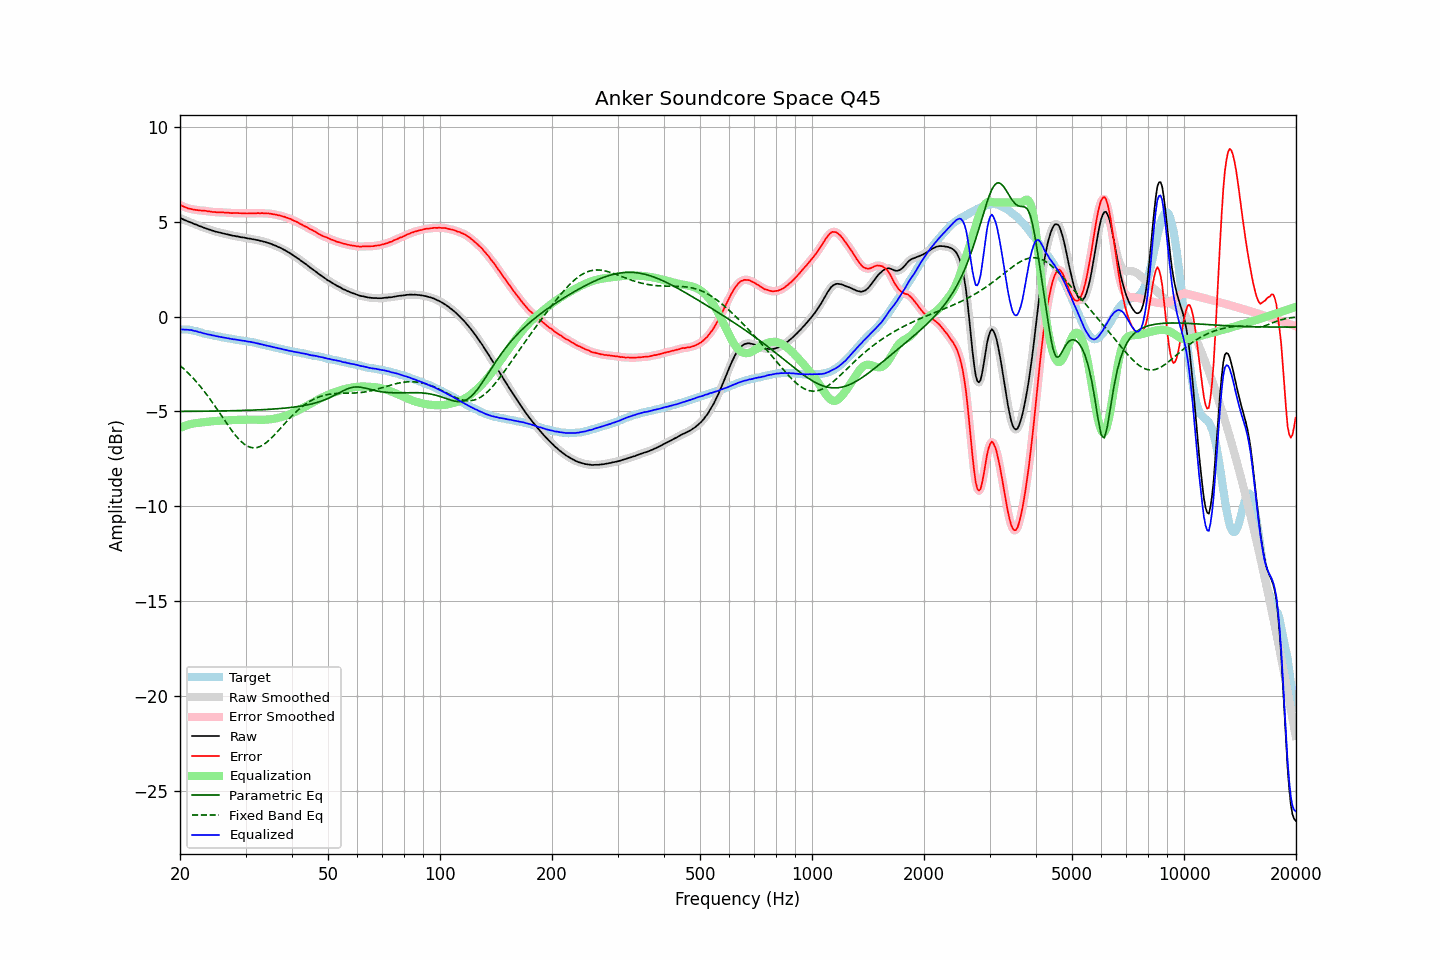

Source data for this figure (header and first rows):
frequency, raw, error, smoothed, error_smoothed, equalization, parametric_eq, fixed_band_eq, equalized_raw, equalized_smoothed, target
20.00, 5.18, 5.87, 5.19, 5.87, -5.87, -5.00, -2.58, -0.69, -0.68, -0.68
20.20, 5.15, 5.84, 5.15, 5.83, -5.83, -4.99, -2.65, -0.68, -0.68, -0.68
20.40, 5.11, 5.80, 5.11, 5.79, -5.79, -4.99, -2.73, -0.68, -0.68, -0.69
20.61, 5.07, 5.76, 5.08, 5.76, -5.76, -4.99, -2.81, -0.69, -0.68, -0.69
20.81, 5.04, 5.73, 5.04, 5.73, -5.73, -4.99, -2.88, -0.69, -0.69, -0.69
21.02, 5.00, 5.69, 5.01, 5.70, -5.70, -4.99, -2.97, -0.70, -0.70, -0.69
21.23, 4.97, 5.68, 4.97, 5.68, -5.68, -4.99, -3.05, -0.71, -0.70, -0.71
21.44, 4.94, 5.66, 4.94, 5.66, -5.66, -4.99, -3.14, -0.71, -0.72, -0.72
21.66, 4.90, 5.64, 4.90, 5.64, -5.64, -4.99, -3.23, -0.73, -0.73, -0.74
21.87, 4.86, 5.62, 4.87, 5.62, -5.62, -4.99, -3.32, -0.76, -0.75, -0.76
22.09, 4.84, 5.61, 4.83, 5.61, -5.61, -4.99, -3.42, -0.77, -0.78, -0.77
22.31, 4.80, 5.60, 4.80, 5.60, -5.60, -4.99, -3.52, -0.80, -0.80, -0.80
22.54, 4.76, 5.58, 4.77, 5.59, -5.59, -4.99, -3.62, -0.83, -0.82, -0.82
22.76, 4.74, 5.58, 4.74, 5.58, -5.58, -4.99, -3.72, -0.84, -0.85, -0.84
22.99, 4.70, 5.57, 4.70, 5.58, -5.57, -4.98, -3.82, -0.87, -0.87, -0.87
23.22, 4.67, 5.57, 4.67, 5.57, -5.56, -4.98, -3.93, -0.89, -0.89, -0.90
23.45, 4.64, 5.56, 4.64, 5.56, -5.55, -4.98, -4.04, -0.91, -0.91, -0.92
23.69, 4.61, 5.54, 4.61, 5.55, -5.54, -4.98, -4.16, -0.93, -0.93, -0.93
23.92, 4.58, 5.53, 4.58, 5.53, -5.53, -4.98, -4.27, -0.95, -0.95, -0.95
24.16, 4.56, 5.52, 4.56, 5.52, -5.52, -4.98, -4.39, -0.96, -0.97, -0.96
24.40, 4.52, 5.51, 4.53, 5.51, -5.51, -4.98, -4.50, -0.99, -0.99, -0.98
24.65, 4.50, 5.51, 4.50, 5.50, -5.51, -4.98, -4.63, -1.00, -1.00, -1.00
24.89, 4.47, 5.50, 4.47, 5.50, -5.50, -4.98, -4.75, -1.03, -1.02, -1.02
25.14, 4.45, 5.49, 4.45, 5.49, -5.49, -4.97, -4.87, -1.04, -1.04, -1.03
25.39, 4.43, 5.49, 4.43, 5.49, -5.49, -4.97, -5.00, -1.06, -1.06, -1.06
25.65, 4.41, 5.48, 4.41, 5.48, -5.48, -4.97, -5.12, -1.07, -1.07, -1.07
25.91, 4.39, 5.49, 4.39, 5.48, -5.48, -4.97, -5.25, -1.09, -1.09, -1.10
26.16, 4.37, 5.48, 4.37, 5.48, -5.48, -4.97, -5.37, -1.10, -1.10, -1.11
26.43, 4.35, 5.47, 4.35, 5.48, -5.47, -4.97, -5.50, -1.12, -1.12, -1.12
26.69, 4.33, 5.47, 4.33, 5.47, -5.47, -4.97, -5.62, -1.13, -1.13, -1.14
26.96, 4.31, 5.46, 4.31, 5.46, -5.46, -4.96, -5.74, -1.15, -1.15, -1.15
27.23, 4.29, 5.45, 4.29, 5.45, -5.46, -4.96, -5.86, -1.16, -1.16, -1.16
27.50, 4.27, 5.44, 4.27, 5.45, -5.45, -4.96, -5.98, -1.18, -1.18, -1.17
27.77, 4.25, 5.45, 4.26, 5.44, -5.45, -4.96, -6.09, -1.20, -1.19, -1.19
28.05, 4.24, 5.45, 4.24, 5.45, -5.45, -4.96, -6.20, -1.20, -1.21, -1.20
28.33, 4.22, 5.45, 4.23, 5.45, -5.44, -4.95, -6.30, -1.22, -1.22, -1.22
28.62, 4.21, 5.45, 4.21, 5.45, -5.44, -4.95, -6.40, -1.23, -1.23, -1.23
28.90, 4.19, 5.44, 4.19, 5.44, -5.44, -4.95, -6.49, -1.25, -1.25, -1.25
29.19, 4.17, 5.44, 4.18, 5.44, -5.44, -4.95, -6.58, -1.26, -1.26, -1.27
29.48, 4.16, 5.43, 4.16, 5.43, -5.43, -4.94, -6.65, -1.27, -1.27, -1.27
29.78, 4.15, 5.43, 4.15, 5.43, -5.43, -4.94, -6.72, -1.28, -1.28, -1.28
30.08, 4.13, 5.42, 4.13, 5.43, -5.43, -4.94, -6.78, -1.30, -1.30, -1.29
30.38, 4.11, 5.42, 4.12, 5.43, -5.43, -4.94, -6.83, -1.31, -1.31, -1.31
30.68, 4.10, 5.43, 4.10, 5.43, -5.43, -4.93, -6.86, -1.33, -1.33, -1.32
30.99, 4.09, 5.44, 4.09, 5.43, -5.43, -4.93, -6.89, -1.34, -1.34, -1.34
31.30, 4.07, 5.43, 4.08, 5.43, -5.43, -4.93, -6.91, -1.36, -1.35, -1.36
31.61, 4.06, 5.43, 4.06, 5.43, -5.43, -4.92, -6.92, -1.37, -1.37, -1.37
31.93, 4.04, 5.43, 4.04, 5.44, -5.44, -4.92, -6.91, -1.39, -1.39, -1.39
32.24, 4.02, 5.44, 4.03, 5.44, -5.44, -4.92, -6.90, -1.41, -1.41, -1.42
32.57, 4.01, 5.44, 4.01, 5.44, -5.44, -4.91, -6.87, -1.42, -1.43, -1.43
32.89, 3.98, 5.43, 3.99, 5.44, -5.44, -4.91, -6.84, -1.46, -1.45, -1.44
33.22, 3.97, 5.45, 3.97, 5.44, -5.44, -4.91, -6.79, -1.47, -1.47, -1.48
33.55, 3.94, 5.43, 3.94, 5.43, -5.44, -4.90, -6.74, -1.49, -1.49, -1.49
33.89, 3.92, 5.43, 3.92, 5.43, -5.43, -4.90, -6.68, -1.51, -1.51, -1.51
34.23, 3.89, 5.42, 3.90, 5.43, -5.43, -4.89, -6.62, -1.53, -1.53, -1.53
34.57, 3.87, 5.43, 3.87, 5.42, -5.42, -4.89, -6.54, -1.55, -1.55, -1.55
34.92, 3.84, 5.42, 3.84, 5.41, -5.41, -4.88, -6.47, -1.57, -1.57, -1.57
35.27, 3.81, 5.40, 3.81, 5.40, -5.40, -4.88, -6.38, -1.59, -1.59, -1.59
35.62, 3.77, 5.38, 3.78, 5.39, -5.39, -4.87, -6.30, -1.61, -1.61, -1.61
35.97, 3.74, 5.37, 3.74, 5.37, -5.37, -4.87, -6.21, -1.63, -1.63, -1.63
... 635 more rows
